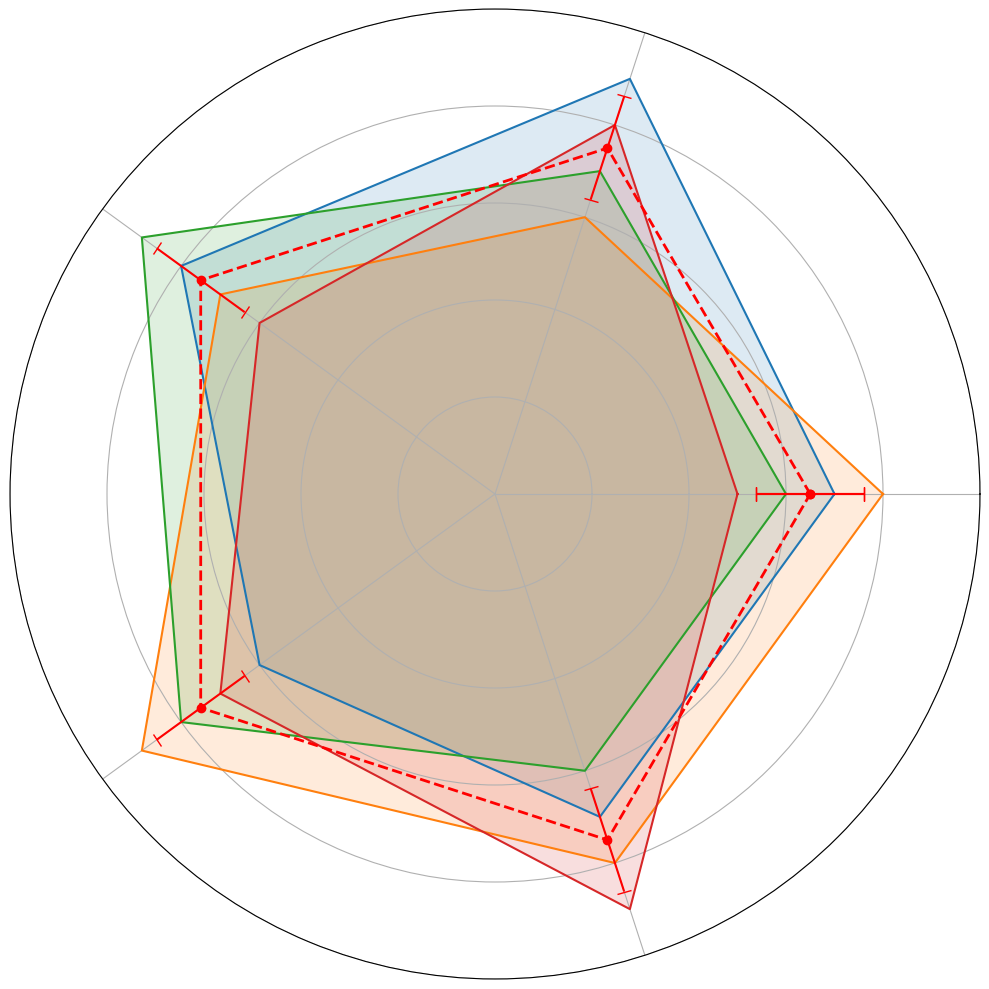

Python code for this plot:
import matplotlib.pyplot as plt
import numpy as np

# Define categories and household data
categories = ['Energy\nConsumption', 'Waste\nReduction', 'Water\nUsage', 'Transport\nHabits', 'Green\nPurchases']
household_data = {
    'Household A': [7, 9, 8, 6, 7],
    'Household B': [8, 6, 7, 9, 8],
    'Household C': [6, 7, 9, 8, 6],
    'Household D': [5, 8, 6, 7, 9],
}

num_vars = len(categories)
angles = np.linspace(0, 2 * np.pi, num_vars, endpoint=False).tolist()
angles += angles[:1]

fig, ax = plt.subplots(figsize=(10, 10), subplot_kw=dict(polar=True))

average_data = np.mean([list(household_data.values())[i] for i in range(len(household_data))], axis=0).tolist()
average_data += average_data[:1]
variability = np.std([list(household_data.values())[i] for i in range(len(household_data))], axis=0).tolist()
variability += variability[:1]

for household, values in household_data.items():
    values += values[:1]
    ax.plot(angles, values, linewidth=1.5, linestyle='-')
    ax.fill(angles, values, alpha=0.15)

ax.plot(angles, average_data, linewidth=2, linestyle='--', color='red')
ax.errorbar(angles, average_data, yerr=variability, fmt='o', color='red', capsize=5)

ax.set_yticks([2, 4, 6, 8, 10])
ax.set_yticklabels([])  # Remove y-axis labels
ax.set_xticks(angles[:-1])
ax.set_xticklabels([])  # Remove x-axis labels

plt.tight_layout()
plt.show()
